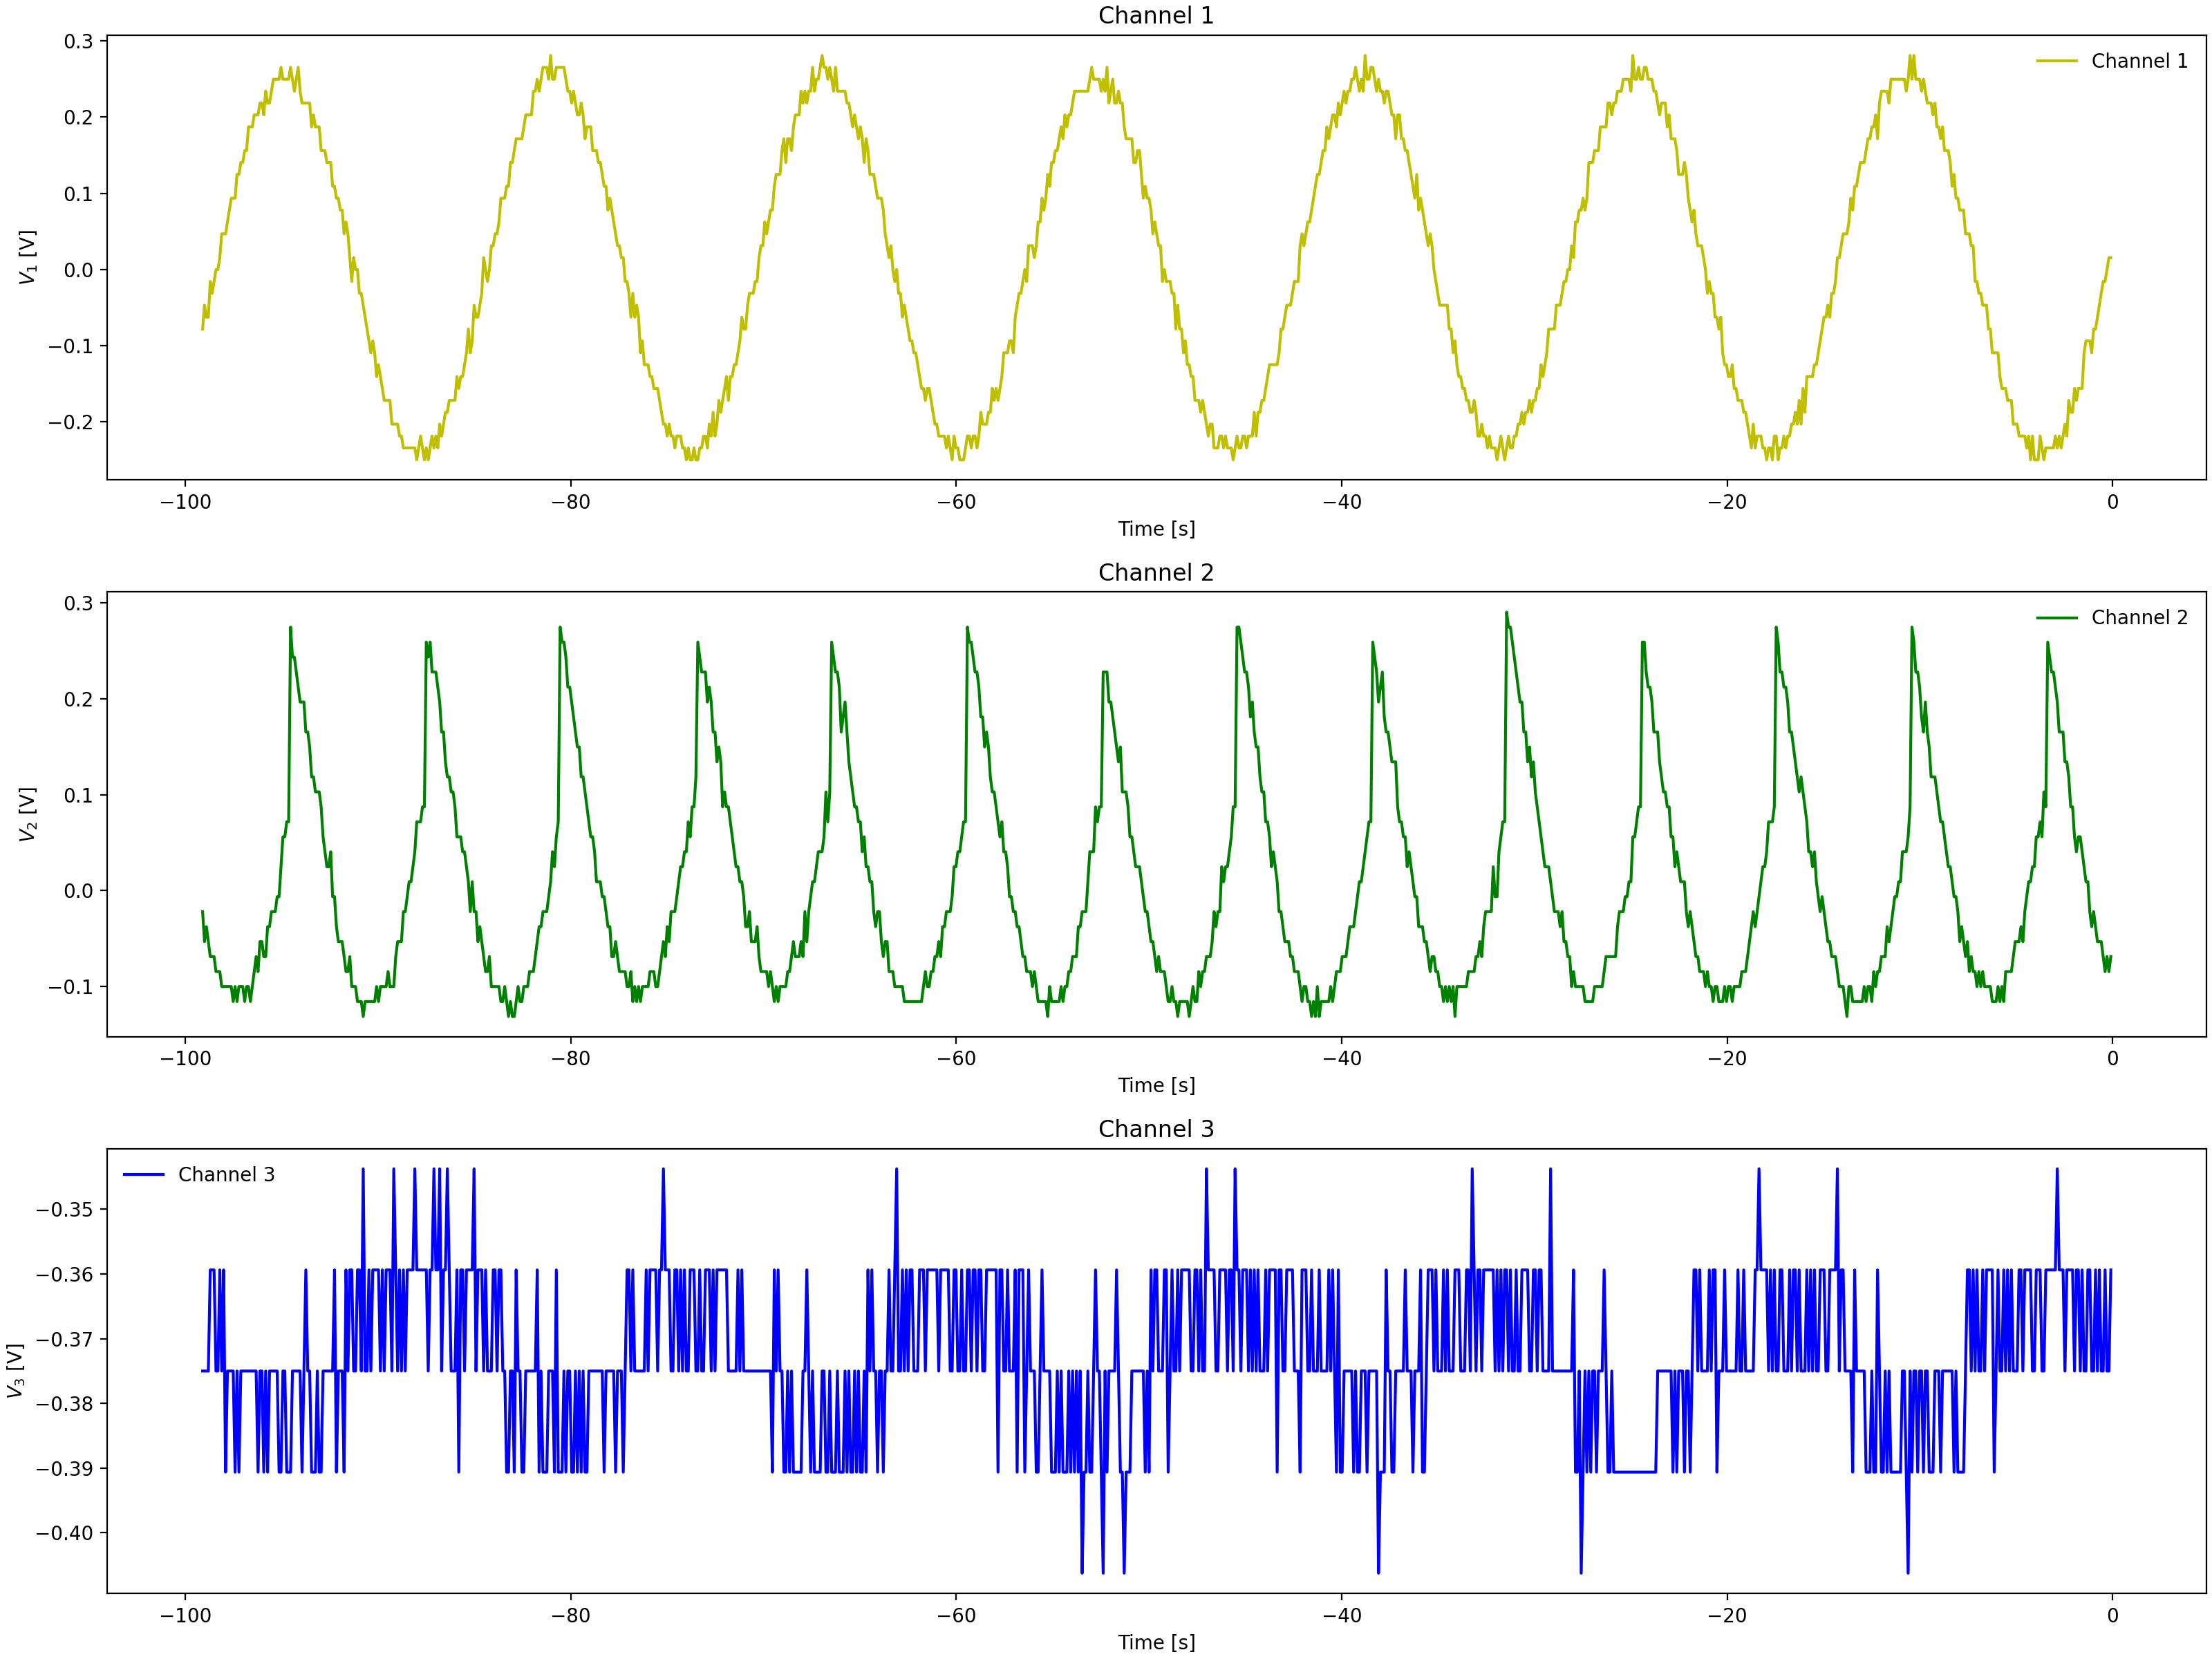

Data behind this chart, as committed beside it:
Channel 1 Time, Channel 1 Voltage, Channel 2 Time, Channel 2 Voltage, Channel 3 Time, Channel 3 Voltage
-0.0992, 0.01537, -0.0992, -0.1003, -0.0992, -0.375
-0.1984, -0.00025, -0.1984, -0.08463, -0.1984, -0.375
-0.2976, 0.01537, -0.2976, -0.08463, -0.2976, -0.3594
-0.3968, 0.01537, -0.3968, -0.08463, -0.3968, -0.3906
-0.496, -0.00025, -0.496, -0.069, -0.496, -0.375
-0.5952, -0.04713, -0.5952, -0.05337, -0.5952, -0.375
-0.6944, -0.04713, -0.6944, -0.05337, -0.6944, -0.375
-0.7936, -0.06275, -0.7936, -0.03775, -0.7936, -0.375
-0.8928, -0.04713, -0.8928, -0.05337, -0.8928, -0.3594
-0.992, -0.04713, -0.992, -0.02212, -0.992, -0.3594
-1.091, -0.094, -1.091, 0.009125, -1.091, -0.375
-1.19, -0.094, -1.19, -0.0065, -1.19, -0.3594
-1.29, -0.094, -1.29, 0.009125, -1.29, -0.3594
-1.389, -0.094, -1.389, 0.02475, -1.389, -0.3594
-1.488, -0.1096, -1.488, 0.02475, -1.488, -0.375
-1.587, -0.1253, -1.587, 0.056, -1.587, -0.375
-1.686, -0.1409, -1.686, 0.07162, -1.686, -0.375
-1.786, -0.1565, -1.786, 0.07162, -1.786, -0.3594
-1.885, -0.1409, -1.885, 0.07162, -1.885, -0.375
-1.984, -0.1721, -1.984, 0.1029, -1.984, -0.3594
-2.083, -0.1878, -2.083, 0.1341, -2.083, -0.375
-2.182, -0.1878, -2.182, 0.1341, -2.182, -0.3594
-2.282, -0.2034, -2.282, 0.1341, -2.282, -0.375
-2.381, -0.2034, -2.381, 0.1497, -2.381, -0.3594
-2.48, -0.219, -2.48, 0.1654, -2.48, -0.3594
-2.579, -0.2034, -2.579, 0.1654, -2.579, -0.3594
-2.678, -0.2034, -2.678, 0.1966, -2.678, -0.375
-2.778, -0.219, -2.778, 0.2122, -2.778, -0.3438
-2.877, -0.2034, -2.877, 0.2279, -2.877, -0.375
-2.976, -0.219, -2.976, 0.2279, -2.976, -0.3594
-3.075, -0.2346, -3.075, 0.2591, -3.075, -0.3594
-3.174, -0.2346, -3.174, 0.2435, -3.174, -0.375
-3.274, -0.2346, -3.274, 0.2747, -3.274, -0.3594
-3.373, -0.2502, -3.373, 0.2747, -3.373, -0.3594
-3.472, -0.219, -3.472, 0.2904, -3.472, -0.3594
-3.571, -0.219, -3.571, 0.08725, -3.571, -0.3594
-3.67, -0.2502, -3.67, 0.056, -3.67, -0.375
-3.77, -0.2502, -3.77, 0.04038, -3.77, -0.3594
-3.869, -0.2502, -3.869, 0.04038, -3.869, -0.3438
-3.968, -0.2346, -3.968, 0.02475, -3.968, -0.3594
-4.067, -0.2346, -4.067, 0.04038, -4.067, -0.3594
-4.166, -0.2346, -4.166, 0.009125, -4.166, -0.3594
-4.266, -0.2346, -4.266, 0.009125, -4.266, -0.3594
-4.365, -0.2034, -4.365, -0.0065, -4.365, -0.3594
-4.464, -0.219, -4.464, -0.02212, -4.464, -0.3594
-4.563, -0.219, -4.563, -0.02212, -4.563, -0.3594
-4.662, -0.2034, -4.662, -0.02212, -4.662, -0.3594
-4.762, -0.2034, -4.762, -0.05337, -4.762, -0.375
-4.861, -0.1878, -4.861, -0.069, -4.861, -0.3594
-4.96, -0.2034, -4.96, -0.069, -4.96, -0.375
-5.059, -0.2034, -5.059, -0.069, -5.059, -0.375
-5.158, -0.1721, -5.158, -0.08463, -5.158, -0.375
-5.258, -0.1721, -5.258, -0.08463, -5.258, -0.375
-5.357, -0.1878, -5.357, -0.069, -5.357, -0.3906
-5.456, -0.1721, -5.456, -0.08463, -5.456, -0.3594
-5.555, -0.1409, -5.555, -0.1003, -5.555, -0.3594
-5.654, -0.1721, -5.654, -0.1003, -5.654, -0.375
-5.754, -0.1565, -5.754, -0.08463, -5.754, -0.375
-5.853, -0.1096, -5.853, -0.1003, -5.853, -0.3594
-5.952, -0.1096, -5.952, -0.1159, -5.952, -0.375
... 939 more rows
